Run: headless pygame with SDL's dummy video driver; simulated clock (each Clock.tick advances the game by its frame time, no real sleeping); random seed 0; keys injected as events and as key.get_pressed() state; mouse plan: one left click at the window centre at the start of phase 2, then a move to the lower-right quarter at the start of phase 3.
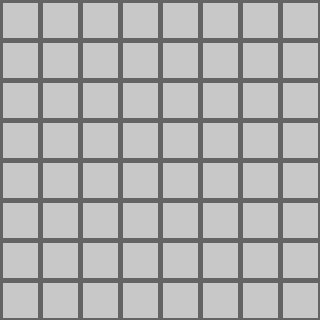
Frame 1 of 4 · flips 1–60 · no input
Frame 2 of 4 · flips 61–180 · clicked the window centre · tapped SPACE, RETURN · held RIGHT (→), D · screen unchanged from frame 1, image omitted
Frame 3 of 4 · flips 181–300 · moved the mouse to the lower-right quarter · held DOWN (↓), S · screen unchanged from frame 2, image omitted
Frame 4 of 4 · flips 301–420 · held LEFT (←), A, UP (↑), W · screen unchanged from frame 3, image omitted

The pygame program that drew these frames:

import pygame
from pygame.sprite import AbstractGroup

# Configuración
pygame.init()
fps = 60
clock = pygame.time.Clock()

ancho, altura = (320, 320)
pantalla = pygame.display.set_mode((ancho, altura))

# delta time
current_time = pygame.time.get_ticks()
previous_time = current_time

CUADRADOS = 8
CUADRADO_W = ancho // CUADRADOS

class Casilla(pygame.sprite.Sprite):
    def __init__(self, x, y, w, h, *groups: AbstractGroup) -> None:
        super().__init__(*groups)
        self.image = pygame.Surface((w, h))
        self.image.fill((100, 100, 100))
        self.rect = self.image.get_rect()
        self.rect.topleft = (x, y)
        
        self.content_image = pygame.Surface((w - 5, h - 5))
        self.content_image.fill((200, 200, 200))
        self.content_rect = self.content_image.get_rect()
        self.content_rect.center = self.rect.center
        
    def draw(self, screen: pygame.Surface):
        screen.blit(self.image, self.rect)
        screen.blit(self.content_image, self.content_rect)
        
casillas = pygame.sprite.Group()
for i in range(CUADRADOS):
    for j in range(CUADRADOS):
        Casilla(i * CUADRADO_W, j * CUADRADO_W, CUADRADO_W, CUADRADO_W, casillas)

while True:
    pantalla.fill((0, 0, 0))
    for event in pygame.event.get():
        if event.type == pygame.QUIT:
            pygame.quit()
            break
        if event.type == pygame.MOUSEBUTTONDOWN:
            x, y = pygame.mouse.get_pos()
            if event.button == pygame.BUTTON_LEFT:
                for casilla in casillas.sprites():
                    if casilla.rect.collidepoint(x, y):
                        print(casilla)
                        break
    # update
    deltatime = (current_time - previous_time) / 1000.0  # Tiempo en segundos
    previous_time = deltatime

    # Draw
    for casilla in casillas.sprites():
        casilla.draw(pantalla)
    # Final
    pygame.display.flip()
    clock.tick(fps)
